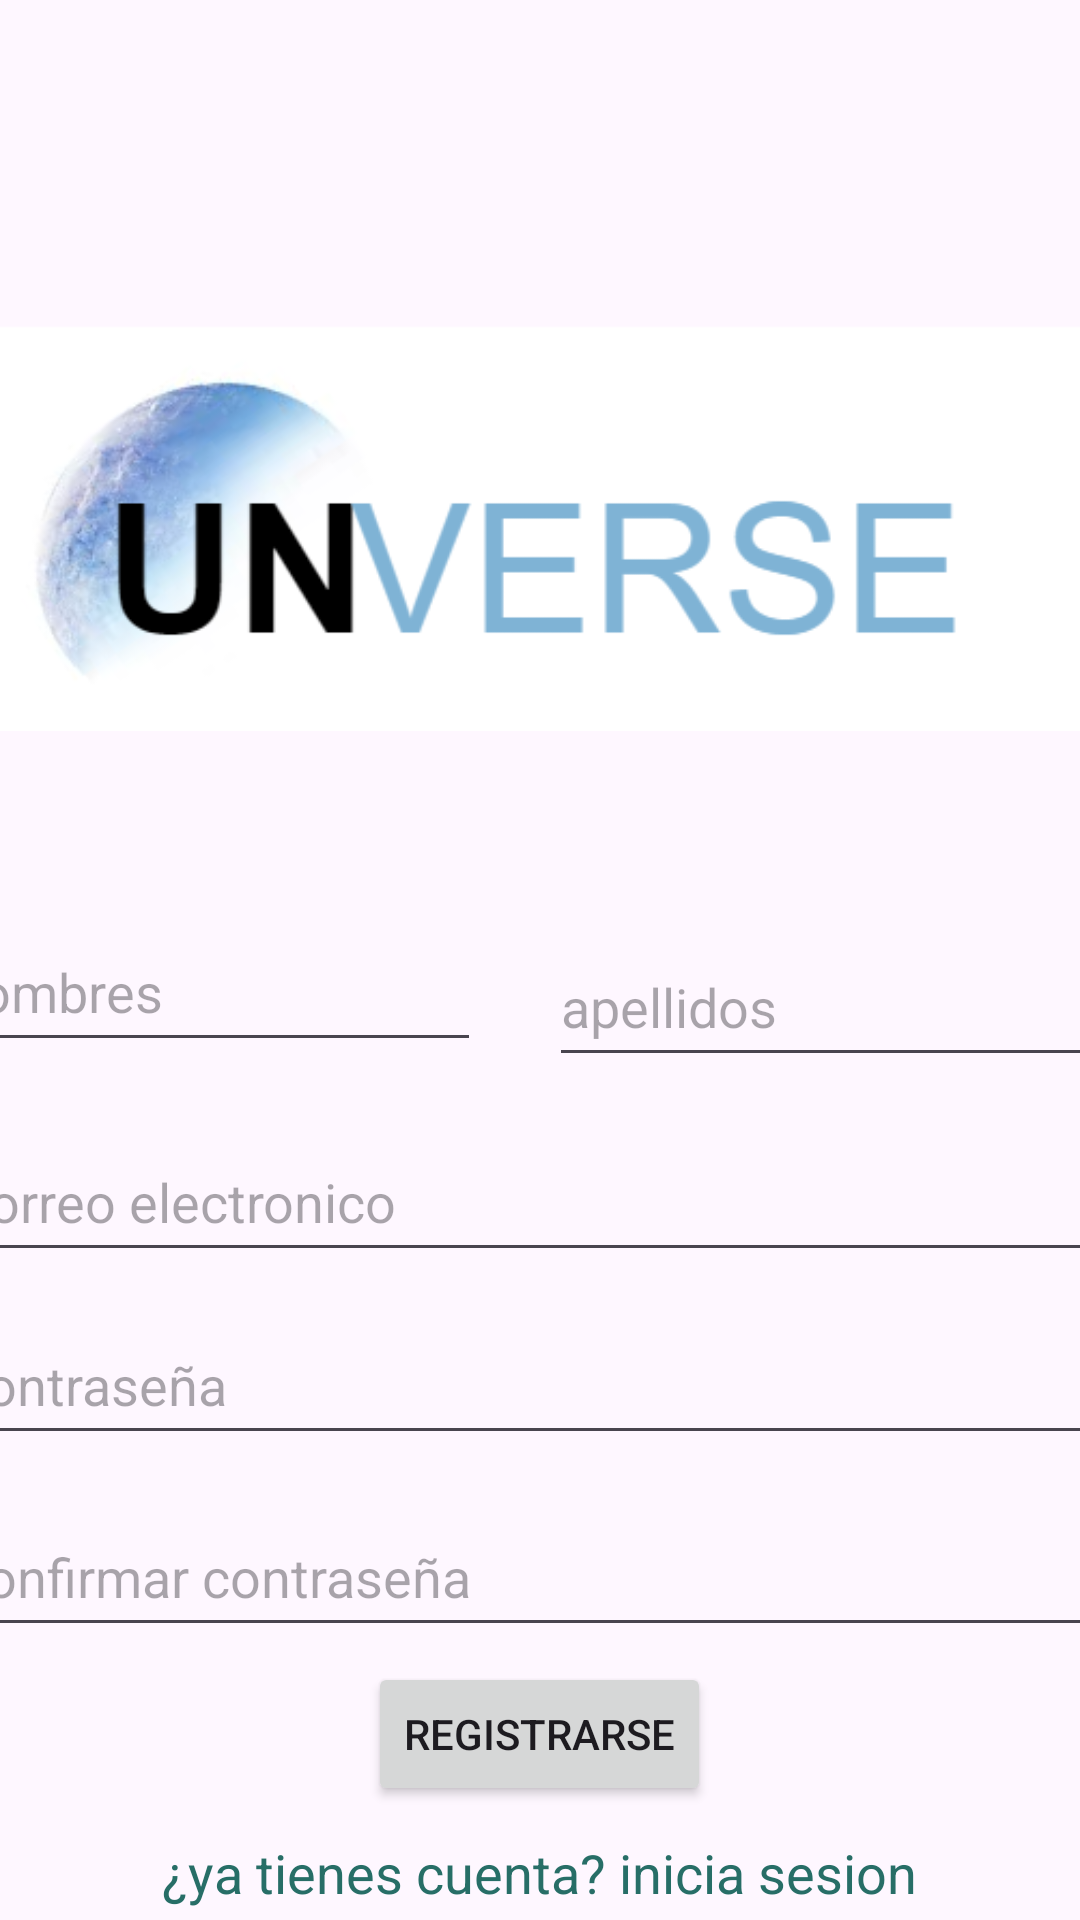

Write the Android layout XML for this screen, with the resource values it uses.
<!-- AndroidManifest.xml: application theme Theme.UNverse -->
<!-- res/layout/activity_registro_user.xml -->
<?xml version="1.0" encoding="utf-8"?>
<LinearLayout xmlns:android="http://schemas.android.com/apk/res/android"
    xmlns:app="http://schemas.android.com/apk/res-auto"
    xmlns:tools="http://schemas.android.com/tools"
    android:layout_width="match_parent"
    android:layout_height="match_parent"
    android:orientation="vertical"
    tools:context=".RegistroUserActivity">
    <ImageView
        android:id="@+id/logoun"
        android:layout_width="wrap_content"
        android:layout_height="wrap_content"
        android:layout_gravity="center"
        app:srcCompat="@drawable/logounverse"/> 

    <EditText
        android:id="@+id/TextnombreReg"
        android:layout_width="181dp"
        android:layout_height="wrap_content"
        android:layout_gravity="center"
        android:autofillHints=""
        android:ems="10"
        android:hint="nombres"
        android:inputType="textPersonName"
        android:minHeight="50dp"
        android:translationX="-110dp"
        android:translationY="20dp" />

    <EditText
        android:id="@+id/TxtapellidosReg"
        android:layout_width="194dp"
        android:layout_height="wrap_content"
        android:layout_gravity="center"
        android:ems="10"
        android:hint="apellidos"
        android:inputType="textPersonName"
        android:minHeight="50dp"
        android:translationX="100dp"
        android:translationY="-25dp" />

    <EditText
        android:id="@+id/editTextCorreoReg"
        android:layout_width="394dp"
        android:layout_height="wrap_content"
        android:layout_gravity="center"
        android:ems="10"
        android:hint="correo electronico"
        android:inputType="textEmailAddress"
        android:translationY="-10dp"
        android:minHeight="50dp"
        />

    <EditText
        android:id="@+id/TextContraseñaReg"
        android:layout_width="396dp"
        android:layout_height="wrap_content"
        android:layout_gravity="center"
        android:ems="10"
        android:hint="contraseña"
        android:inputType="textPassword"
        android:translationY="1dp"
        android:minHeight="50dp"
        />

    <EditText
        android:id="@+id/TextContrasena2Reg"
        android:layout_width="396dp"
        android:layout_height="wrap_content"
        android:layout_gravity="center"
        android:ems="10"
        android:hint="confirmar contraseña"
        android:inputType="textPassword"
        android:translationY="15dp"
        android:minHeight="50dp"
        />

    <Button
        android:id="@+id/buttonregistrar"
        android:layout_width="wrap_content"
        android:layout_height="wrap_content"
        android:layout_gravity="center"
        android:text="registrarse"
        android:translationY="20dp" />

    <TextView
        android:id="@+id/txtreslog"
        android:layout_width="wrap_content"
        android:layout_height="wrap_content"
        android:layout_gravity="center"
        android:text="¿ya tienes cuenta? inicia sesion"
        android:translationY="30dp"
        android:minHeight="50dp"
        android:textColor="#276E67"
        android:textSize="18sp"
        android:onClick="onClick"

        />
</LinearLayout>
<!-- resources referenced by this layout -->
<resources>
  <!-- drawable logounverse: png bitmap (drawable, 34919 bytes) -->
  <style name="Theme.UNverse" parent="Base.Theme.UNverse" />
  <style name="Base.Theme.UNverse" parent="Theme.Material3.DayNight.NoActionBar">
          
          
      </style>
</resources>
